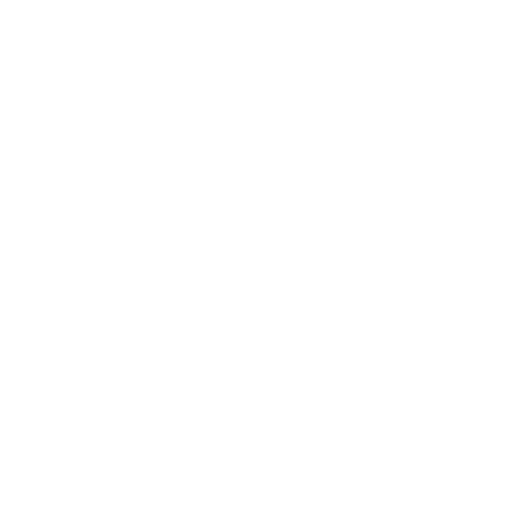
t = 0.00 s
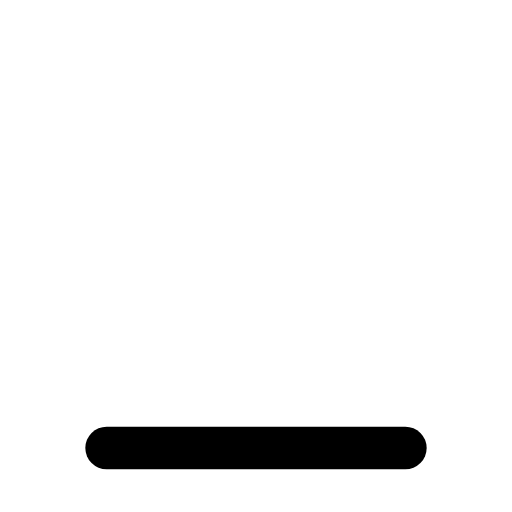
t = 0.20 s
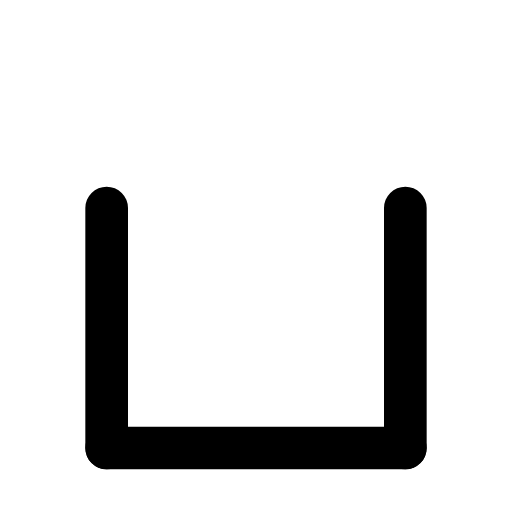
t = 0.35 s
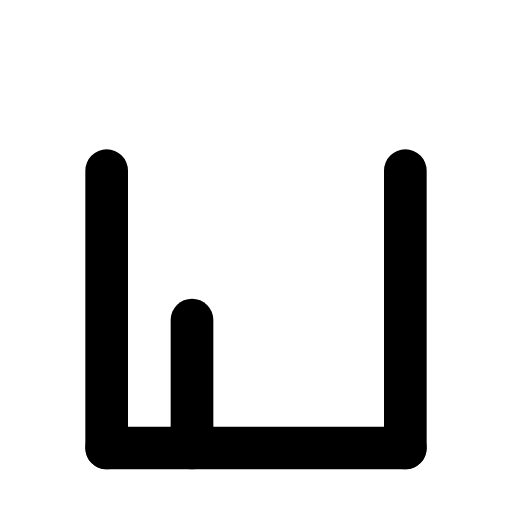
t = 0.50 s
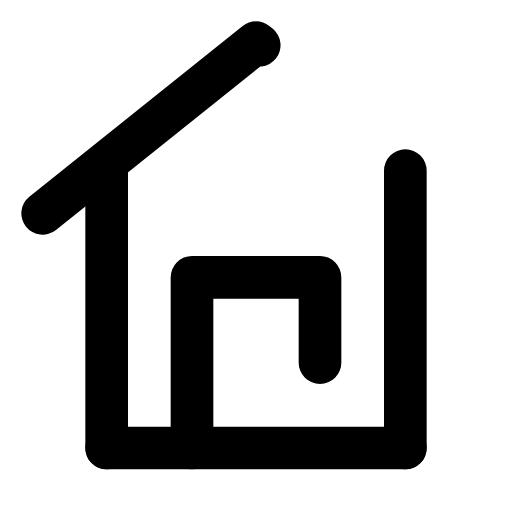
t = 0.70 s
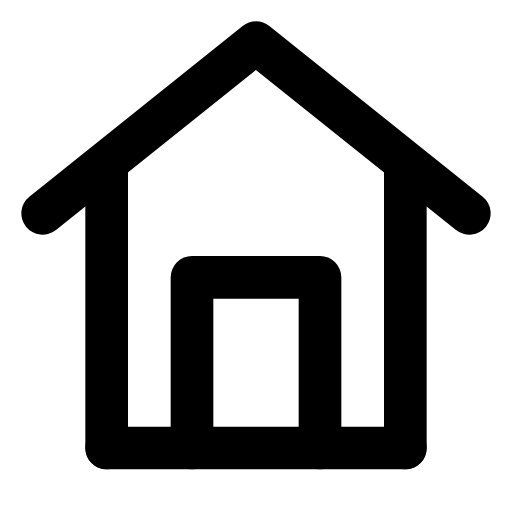
t = 0.90 s

The animated SVG that drew these frames (rendered in a browser with its animation timeline set to each time). Animation: 4 SMIL elements (animate=4); one cycle of 0.90 s.

<svg xmlns="http://www.w3.org/2000/svg" width="24" height="24" viewBox="0 0 24 24">
    <g fill="none" stroke="currentColor" stroke-width="2" stroke-linecap="round" stroke-linejoin="round">
        <path d="M5 21H19" stroke-dasharray="21" stroke-dashoffset="21">
            <animate attributeName="stroke-dashoffset" values="21;0" dur="0.2s" fill="freeze"/>
        </path>
        <path d="M5 21V8M19 21V8" stroke-dasharray="15" stroke-dashoffset="15">
            <animate attributeName="stroke-dashoffset" values="15;0" begin="0.2s" dur="0.2s" fill="freeze"/>
        </path>
        <path d="M9 21V13H15V21" stroke-dasharray="24" stroke-dashoffset="24">
            <animate attributeName="stroke-dashoffset" values="24;0" begin="0.4s" dur="0.4s" fill="freeze"/>
        </path>
        <path d="M2 10L12 2L22 10" stroke-dasharray="26" stroke-dashoffset="26">
            <animate attributeName="stroke-dashoffset" values="26;0" begin="0.5s" dur="0.4s" fill="freeze"/>
        </path>
    </g>
</svg>
